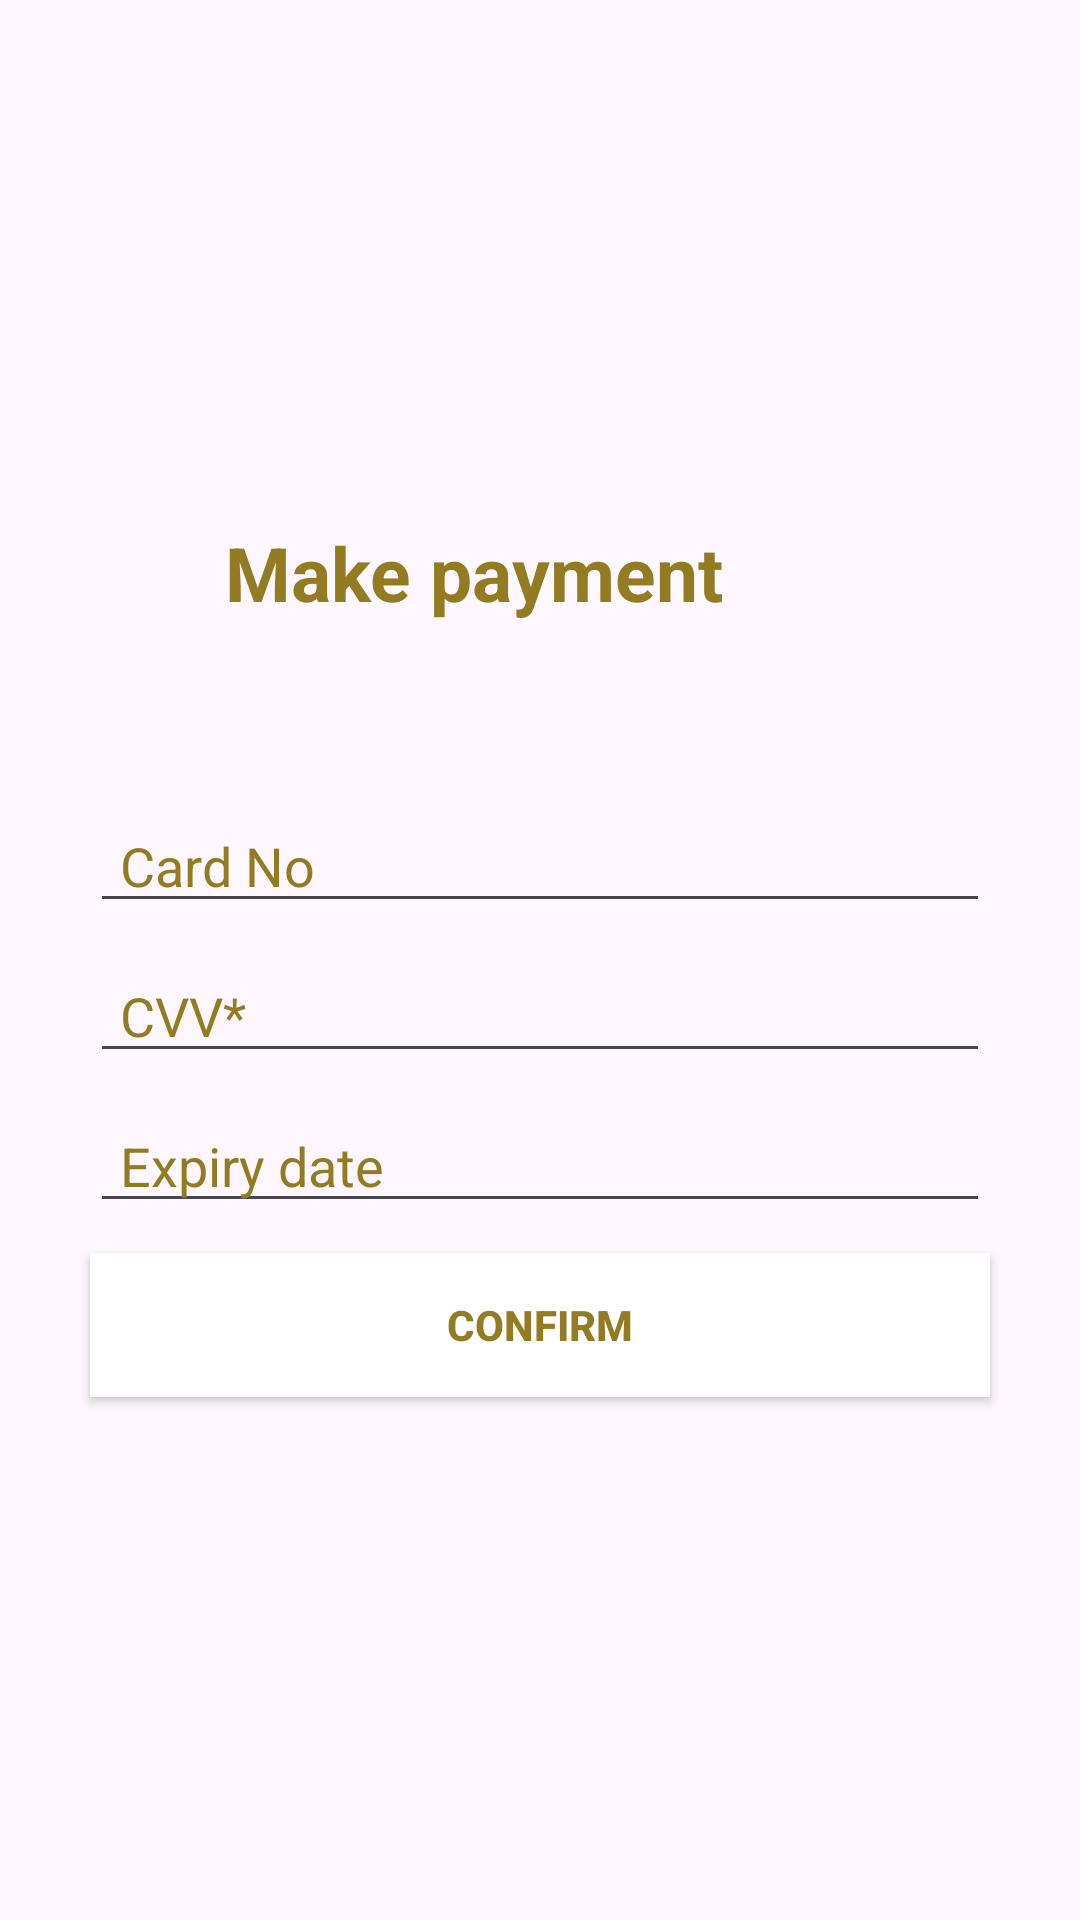

This screen was rendered from an Android layout file. Write that file and the resources it references.
<!-- AndroidManifest.xml: application theme Theme.MDevchain -->
<!-- res/layout/activity_car_payment.xml -->
<?xml version="1.0" encoding="utf-8"?>
<LinearLayout xmlns:android="http://schemas.android.com/apk/res/android"
    xmlns:app="http://schemas.android.com/apk/res-auto"
    xmlns:tools="http://schemas.android.com/tools"
    android:layout_width="match_parent"
    android:layout_height="match_parent"
    android:gravity="center"
    android:orientation="vertical"

    tools:context=".Car_payment">

    <TextView
        android:id="@+id/textView10"
        android:layout_width="match_parent"
        android:layout_height="wrap_content"
        android:textSize="25dp"
        android:textStyle="bold"
        android:layout_marginLeft="50dp"
        android:textColor="#937B22"
        android:text="Make payment" />
    <TextView
        android:id="@+id/amount"
        android:layout_width="300dp"
        android:layout_height="40dp"
        android:ems="10"
        android:textColor="#937B22"
        android:textColorHint="#937B22"
        android:textSize="20dp"
        android:paddingLeft="10dp"

        android:inputType="textPersonName"
        android:layout_marginTop="10dp"
        />


    <EditText
        android:id="@+id/card"
        android:layout_width="300dp"
        android:layout_height="40dp"
        android:ems="10"
        android:textColor="#937B22"
        android:textColorHint="#937B22"
        android:hint="Card No"
        android:paddingLeft="10dp"

        android:layout_marginTop="10dp"
        android:inputType="textPersonName"
        />
    <EditText
        android:id="@+id/cvv"
        android:layout_width="300dp"
        android:layout_height="40dp"
        android:ems="10"
        android:textColor="#937B22"
        android:textColorHint="#937B22"
        android:hint="CVV*"
        android:paddingLeft="10dp"

        android:layout_marginTop="10dp"
        android:inputType="textPersonName"
        />
    <EditText
        android:id="@+id/ex"
        android:layout_width="300dp"
        android:layout_height="40dp"
        android:ems="10"
        android:textColor="#937B22"
        android:textColorHint="#937B22"
        android:hint="Expiry date"
        android:paddingLeft="10dp"

        android:layout_marginTop="10dp"
        android:inputType="textPersonName"
        />


    <androidx.appcompat.widget.AppCompatButton
        android:id="@+id/paybtn"
        android:layout_width="300dp"
        android:layout_height="wrap_content"
        android:layout_marginTop="10dp"
        android:background="#fff"
        android:text="Confirm"

        android:textColor="#937B22"
        android:textStyle="bold" />
</LinearLayout>
<!-- resources referenced by this layout -->
<resources>
  <style name="Theme.MDevchain" parent="Base.Theme.MDevchain" />
  <style name="Base.Theme.MDevchain" parent="Theme.Material3.DayNight.NoActionBar">
          
           <item name="colorPrimary">@color/black</item>
      </style>
  <color name="black">#FF000000</color>
</resources>
